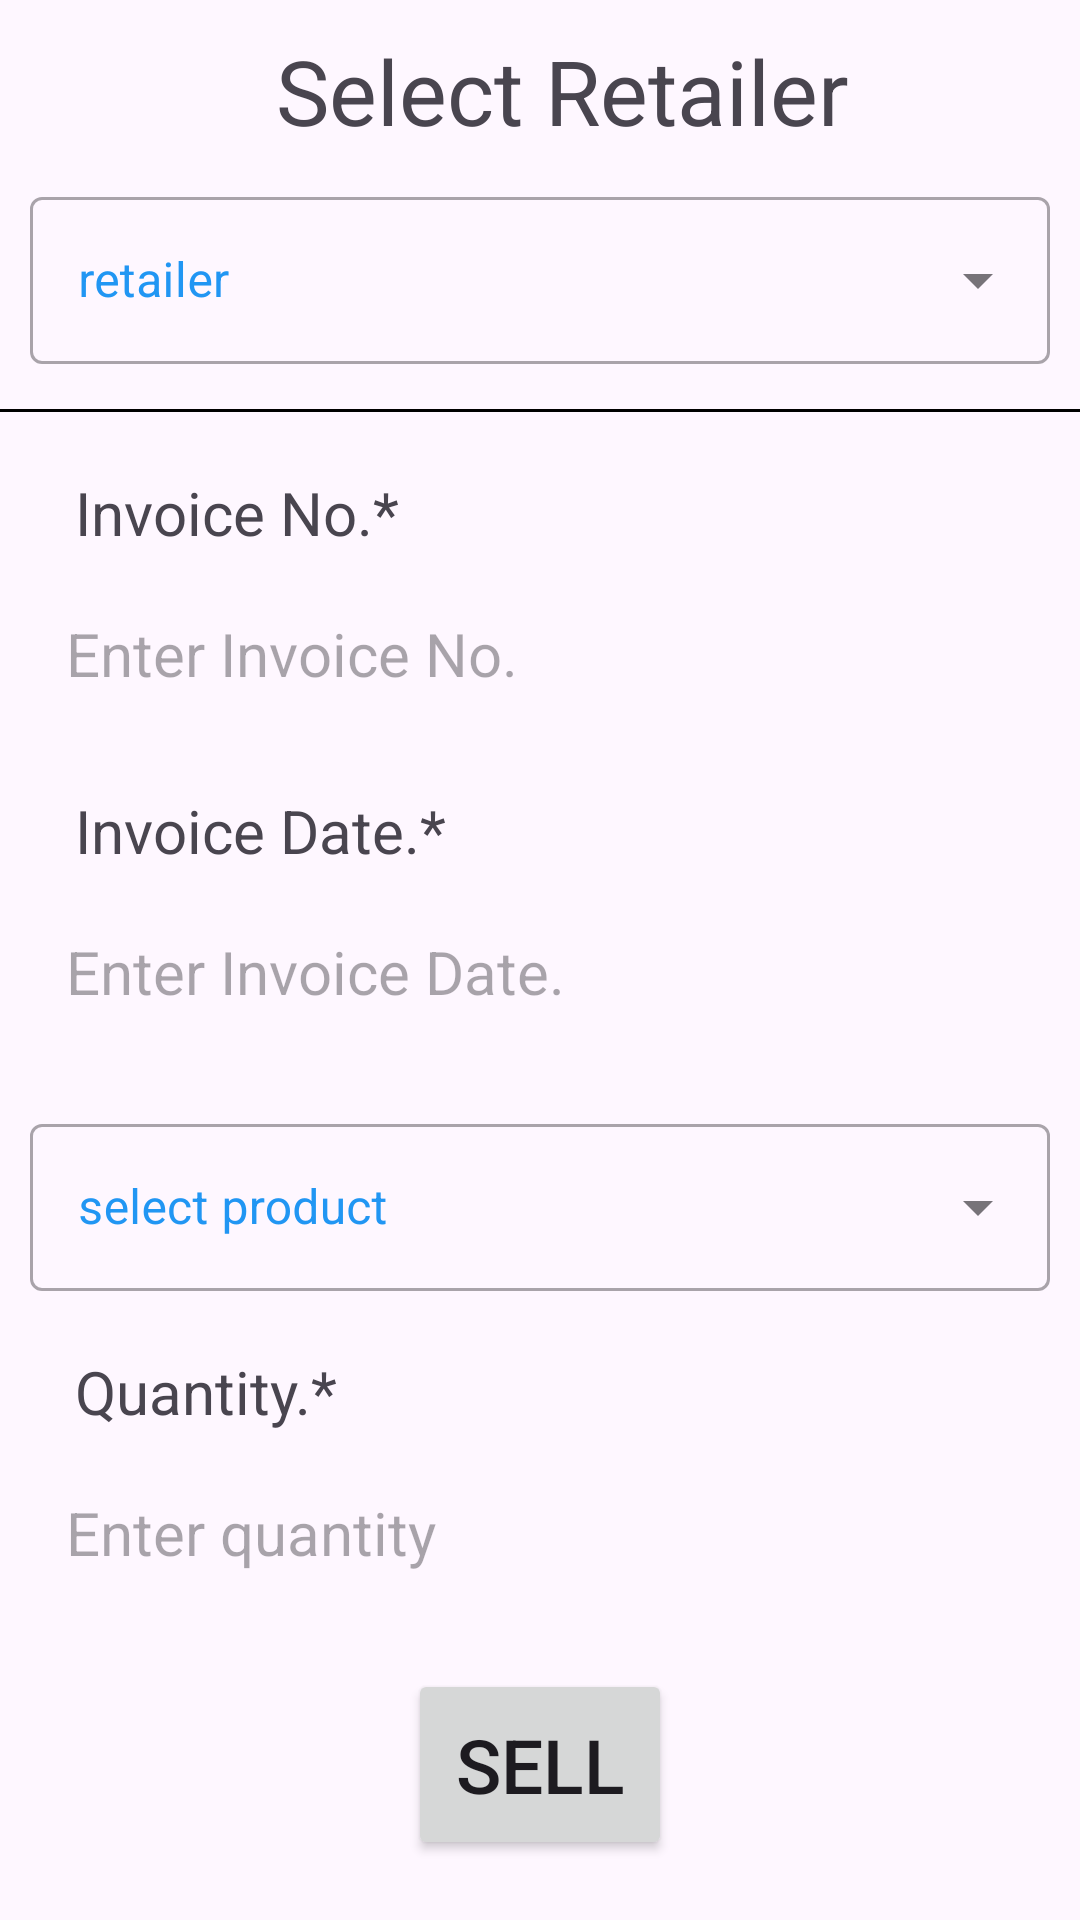

Write the Android layout XML for this screen, with the resource values it uses.
<!-- AndroidManifest.xml: application theme Theme.DrugManagement -->
<!-- res/layout/fragment_wholesaler_sell.xml -->
<?xml version="1.0" encoding="utf-8"?>
<ScrollView xmlns:android="http://schemas.android.com/apk/res/android"
    xmlns:tools="http://schemas.android.com/tools"
    android:layout_width="match_parent"
    android:layout_height="match_parent"
    xmlns:app="http://schemas.android.com/apk/res-auto"
    tools:context=".HomeScreen.Wholesaler.fragment_wholesaler_sell">

    <androidx.constraintlayout.widget.ConstraintLayout
        android:layout_width="match_parent"
        android:layout_height="match_parent">

        <TextView
            android:id="@+id/textView4"
            app:layout_constraintEnd_toEndOf="parent"
            app:layout_constraintStart_toStartOf="parent"
            app:layout_constraintTop_toTopOf="parent"
            android:layout_width="match_parent"
            android:layout_height="wrap_content"
            android:layout_marginLeft="10dp"
            android:layout_marginTop="10dp"
            android:layout_marginRight="10dp"
            android:clickable="false"
            android:paddingStart="15dp"
            android:text="Select Retailer"
            android:textAlignment="center"
            android:textSize="30sp" />

        <com.google.android.material.textfield.TextInputLayout
            android:id="@+id/textInputLayout"
            style="@style/Widget.MaterialComponents.TextInputLayout.OutlinedBox.ExposedDropdownMenu"
            app:layout_constraintEnd_toEndOf="parent"
            app:layout_constraintStart_toStartOf="parent"
            app:layout_constraintTop_toBottomOf="@+id/textView4"
            app:startIconDrawable="@drawable/baseline_person_24"
            android:layout_width="match_parent"
            android:layout_height="wrap_content"
            android:layout_marginLeft="10dp"
            android:layout_marginTop="10dp"
            android:layout_marginRight="10dp"
            android:hint="retailer"
            android:textColorHint="#2196F3">


            <AutoCompleteTextView
                android:id="@+id/autoCompleteTextViewRetailer"
                android:layout_width="match_parent"
                android:layout_height="wrap_content"
                android:layout_weight="1"
                android:inputType="none" />
        </com.google.android.material.textfield.TextInputLayout>

        <View
            android:id="@+id/view1"
            app:layout_constraintEnd_toEndOf="parent"
            app:layout_constraintHorizontal_bias="0.0"
            app:layout_constraintStart_toStartOf="parent"
            app:layout_constraintTop_toBottomOf="@+id/textInputLayout"
            app:layout_constraintVertical_bias="0.153"
            android:layout_width="match_parent"
            android:layout_height="1dp"
            android:layout_marginTop="15dp"
            android:background="@color/black" />


        <TextView
            android:id="@+id/textView5"
            android:layout_width="match_parent"
            android:layout_height="wrap_content"
            android:layout_marginLeft="10dp"
            android:layout_marginTop="20dp"
            android:layout_marginRight="10dp"
            android:clickable="false"
            android:paddingStart="15dp"
            android:text="Invoice No.*"
            android:textSize="20sp"
            app:layout_constraintEnd_toEndOf="parent"
            app:layout_constraintStart_toStartOf="parent"
            app:layout_constraintTop_toBottomOf="@+id/view1" />

        <EditText
            android:id="@+id/editText_invoiceNo"
            android:layout_width="match_parent"
            android:layout_height="wrap_content"
            android:layout_marginLeft="10dp"
            android:layout_marginTop="8dp"
            android:layout_marginRight="10dp"
            android:background="@drawable/edittext_border"
            android:ems="10"
            android:hint="Enter Invoice No. "
            android:inputType="text"
            android:padding="12dp"
            android:textSize="20sp"
            app:layout_constraintEnd_toEndOf="parent"
            app:layout_constraintStart_toStartOf="parent"
            app:layout_constraintTop_toBottomOf="@+id/textView5" />

        <TextView
            android:id="@+id/textView6"
            android:layout_width="match_parent"
            android:layout_height="wrap_content"
            android:layout_marginLeft="10dp"
            android:layout_marginTop="20dp"
            android:layout_marginRight="10dp"
            android:clickable="false"
            android:paddingStart="15dp"
            android:text="Invoice Date.*"
            android:textSize="20sp"
            app:layout_constraintEnd_toEndOf="parent"
            app:layout_constraintStart_toStartOf="parent"
            app:layout_constraintTop_toBottomOf="@+id/editText_invoiceNo" />

        <EditText
            android:id="@+id/editText_Invoicedate"
            android:layout_width="match_parent"
            android:layout_height="wrap_content"
            android:layout_marginLeft="10dp"
            android:layout_marginTop="8dp"
            android:layout_marginRight="10dp"
            android:background="@drawable/edittext_border"
            android:ems="10"
            android:hint="Enter Invoice Date. "
            android:inputType="text"
            android:padding="12dp"
            android:textSize="20sp"
            app:layout_constraintEnd_toEndOf="parent"
            app:layout_constraintStart_toStartOf="parent"
            app:layout_constraintTop_toBottomOf="@+id/textView6" />

        <com.google.android.material.textfield.TextInputLayout
            android:id="@+id/textInputLayout2"
            style="@style/Widget.MaterialComponents.TextInputLayout.OutlinedBox.ExposedDropdownMenu"
            app:layout_constraintEnd_toEndOf="parent"
            app:layout_constraintStart_toStartOf="parent"
            app:layout_constraintTop_toBottomOf="@+id/editText_Invoicedate"
            app:startIconDrawable="@drawable/baseline_person_24"
            android:layout_width="match_parent"
            android:layout_height="wrap_content"
            android:layout_marginLeft="10dp"
            android:layout_marginTop="20dp"
            android:layout_marginRight="10dp"
            android:hint="select product"
            android:textColorHint="#2196F3">


            <AutoCompleteTextView
                android:id="@+id/autoCompleteTextViewProduct"
                android:layout_width="match_parent"
                android:layout_height="wrap_content"
                android:layout_weight="1"
                android:inputType="none" />
        </com.google.android.material.textfield.TextInputLayout>

        <TextView
            android:id="@+id/textView7"
            android:layout_width="match_parent"
            android:layout_height="wrap_content"
            android:layout_marginLeft="10dp"
            android:layout_marginTop="20dp"
            android:layout_marginRight="10dp"
            android:clickable="false"
            android:paddingStart="15dp"
            android:text="Quantity.*"
            android:textSize="20sp"
            app:layout_constraintEnd_toEndOf="parent"
            app:layout_constraintStart_toStartOf="parent"
            app:layout_constraintTop_toBottomOf="@+id/textInputLayout2" />

        <EditText
            android:id="@+id/editText_quantity"
            android:layout_width="match_parent"
            android:layout_height="wrap_content"
            android:layout_marginLeft="10dp"
            android:layout_marginTop="8dp"
            android:layout_marginRight="10dp"
            android:background="@drawable/edittext_border"
            android:ems="10"
            android:hint="Enter quantity "
            android:inputType="text"
            android:padding="12dp"
            android:textSize="20sp"
            app:layout_constraintEnd_toEndOf="parent"
            app:layout_constraintStart_toStartOf="parent"
            app:layout_constraintTop_toBottomOf="@+id/textView7" />

        <Button
            android:id="@+id/btn_sell"
            android:layout_width="wrap_content"
            android:layout_height="wrap_content"
            android:padding="15dp"
            android:layout_marginTop="20dp"
            android:text="Sell"
            android:textSize="25sp"
            app:layout_constraintEnd_toEndOf="parent"
            app:layout_constraintStart_toStartOf="parent"
            app:layout_constraintTop_toBottomOf="@id/editText_quantity" />


    </androidx.constraintlayout.widget.ConstraintLayout>

</ScrollView>
<!-- resources referenced by this layout -->
<resources>
  <style name="Theme.DrugManagement" parent="Base.Theme.DrugManagement" />
  <style name="Base.Theme.DrugManagement" parent="Theme.Material3.DayNight.NoActionBar">
          
          
      </style>
  <!-- not gathered from this repository: default colours our renderer supplied (Android Studio template values) -->
  <color name="black">#FF000000</color>
</resources>
